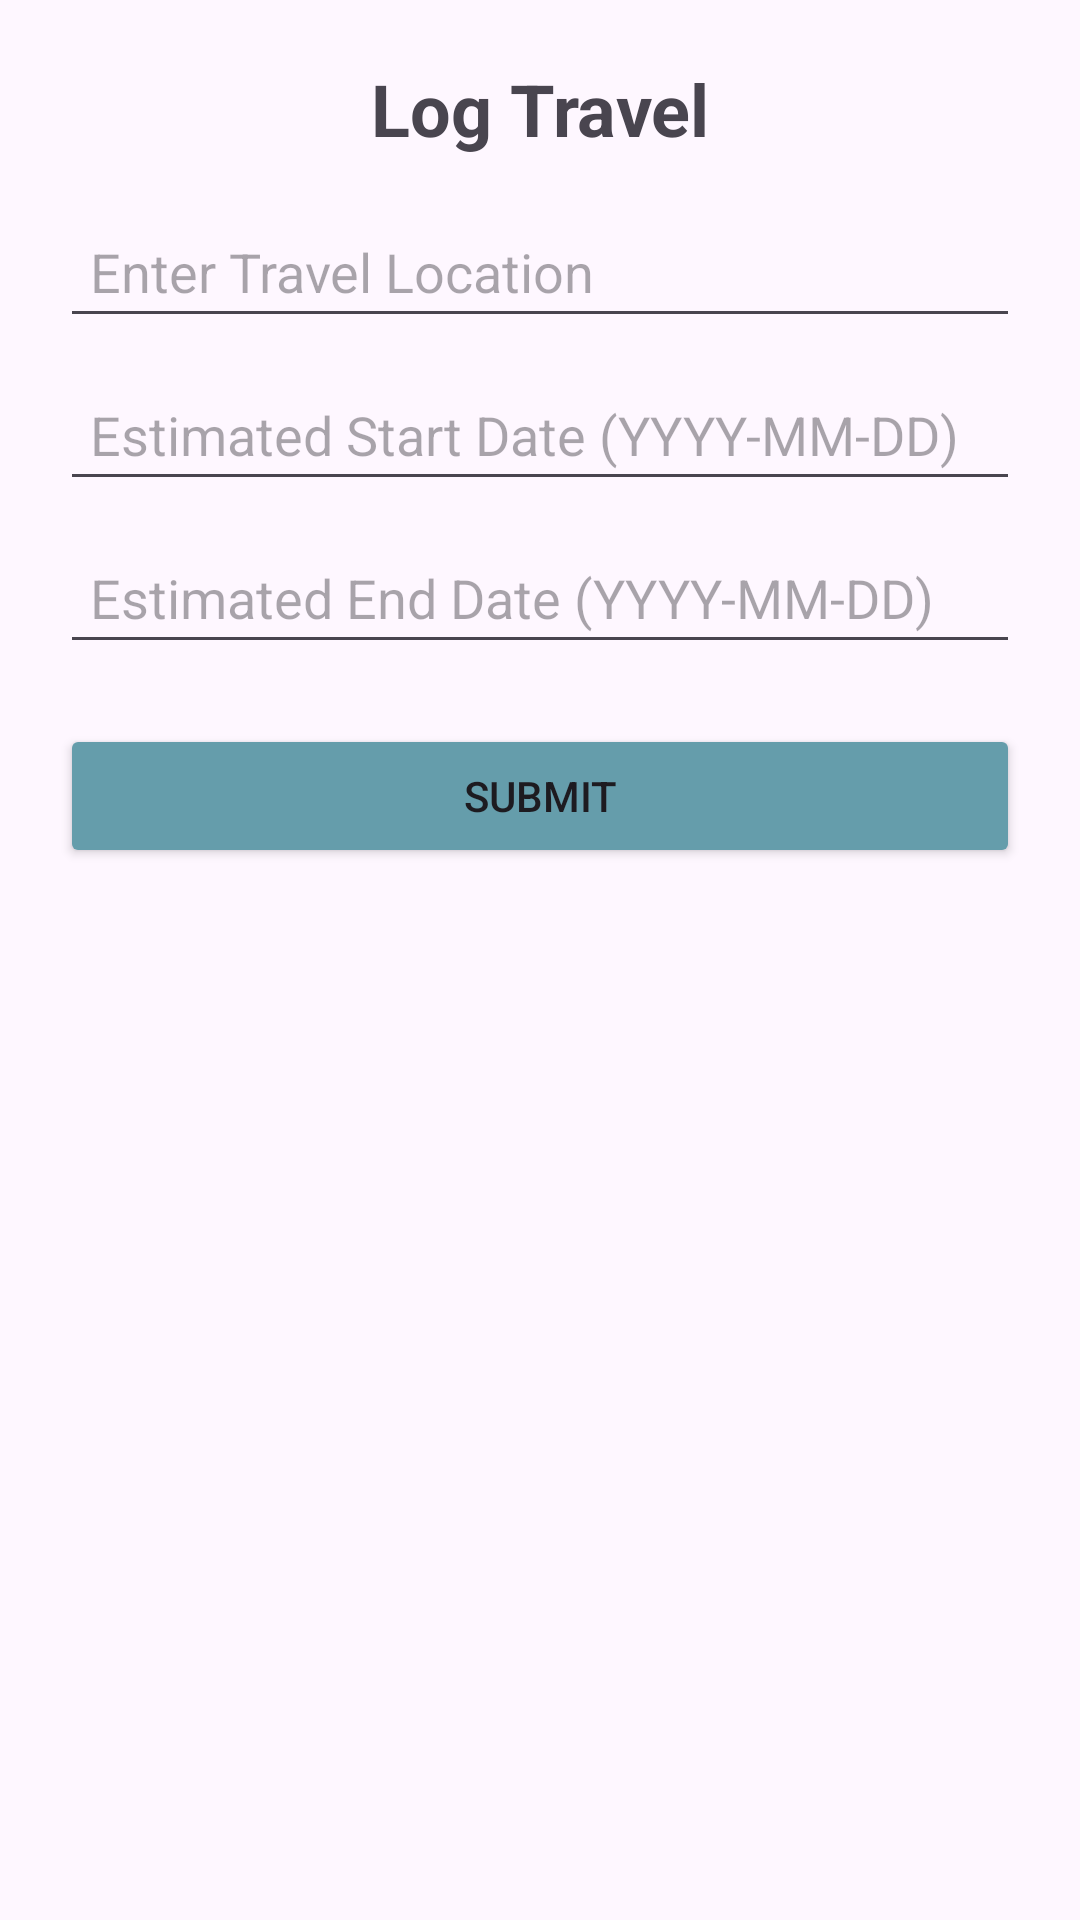

Layout XML and referenced resources for this Android screen:
<!-- AndroidManifest.xml: application theme Theme.WanderSync -->
<!-- res/layout/dialog_log_travel.xml -->
<LinearLayout xmlns:android="http://schemas.android.com/apk/res/android"
    android:layout_width="match_parent"
    android:layout_height="wrap_content"
    android:orientation="vertical"
    android:padding="20dp">

    <TextView
        android:layout_width="match_parent"
        android:layout_height="wrap_content"
        android:text="Log Travel"
        android:textSize="24sp"
        android:textStyle="bold"
        android:gravity="center"
        android:layout_marginBottom="16dp" />

    <EditText
        android:id="@+id/dialog_travelLocation"
        android:layout_width="match_parent"
        android:layout_height="wrap_content"
        android:hint="Enter Travel Location"
        android:padding="10dp" />

    <EditText
        android:id="@+id/dialog_startDate"
        android:layout_width="match_parent"
        android:layout_height="wrap_content"
        android:hint="Estimated Start Date (YYYY-MM-DD)"
        android:padding="10dp"
        android:layout_marginTop="10dp" />

    <EditText
        android:id="@+id/dialog_endDate"
        android:layout_width="match_parent"
        android:layout_height="wrap_content"
        android:hint="Estimated End Date (YYYY-MM-DD)"
        android:padding="10dp"
        android:layout_marginTop="10dp" />

    <LinearLayout
        android:layout_width="match_parent"
        android:layout_height="wrap_content"
        android:orientation="horizontal"
        android:layout_marginTop="20dp">


        <Button
            android:id="@+id/dialog_submitButton"
            android:layout_width="0dp"
            android:layout_height="wrap_content"
            android:text="Submit"
            android:backgroundTint="@color/bluegray"
            android:layout_weight="1" />
    </LinearLayout>
</LinearLayout>
<!-- resources referenced by this layout -->
<resources>
  <color name="bluegray">#659dab</color>
  <style name="Theme.WanderSync" parent="Base.Theme.WanderSync" />
  <style name="Base.Theme.WanderSync" parent="Theme.Material3.DayNight.NoActionBar">
          
          
      </style>
</resources>
